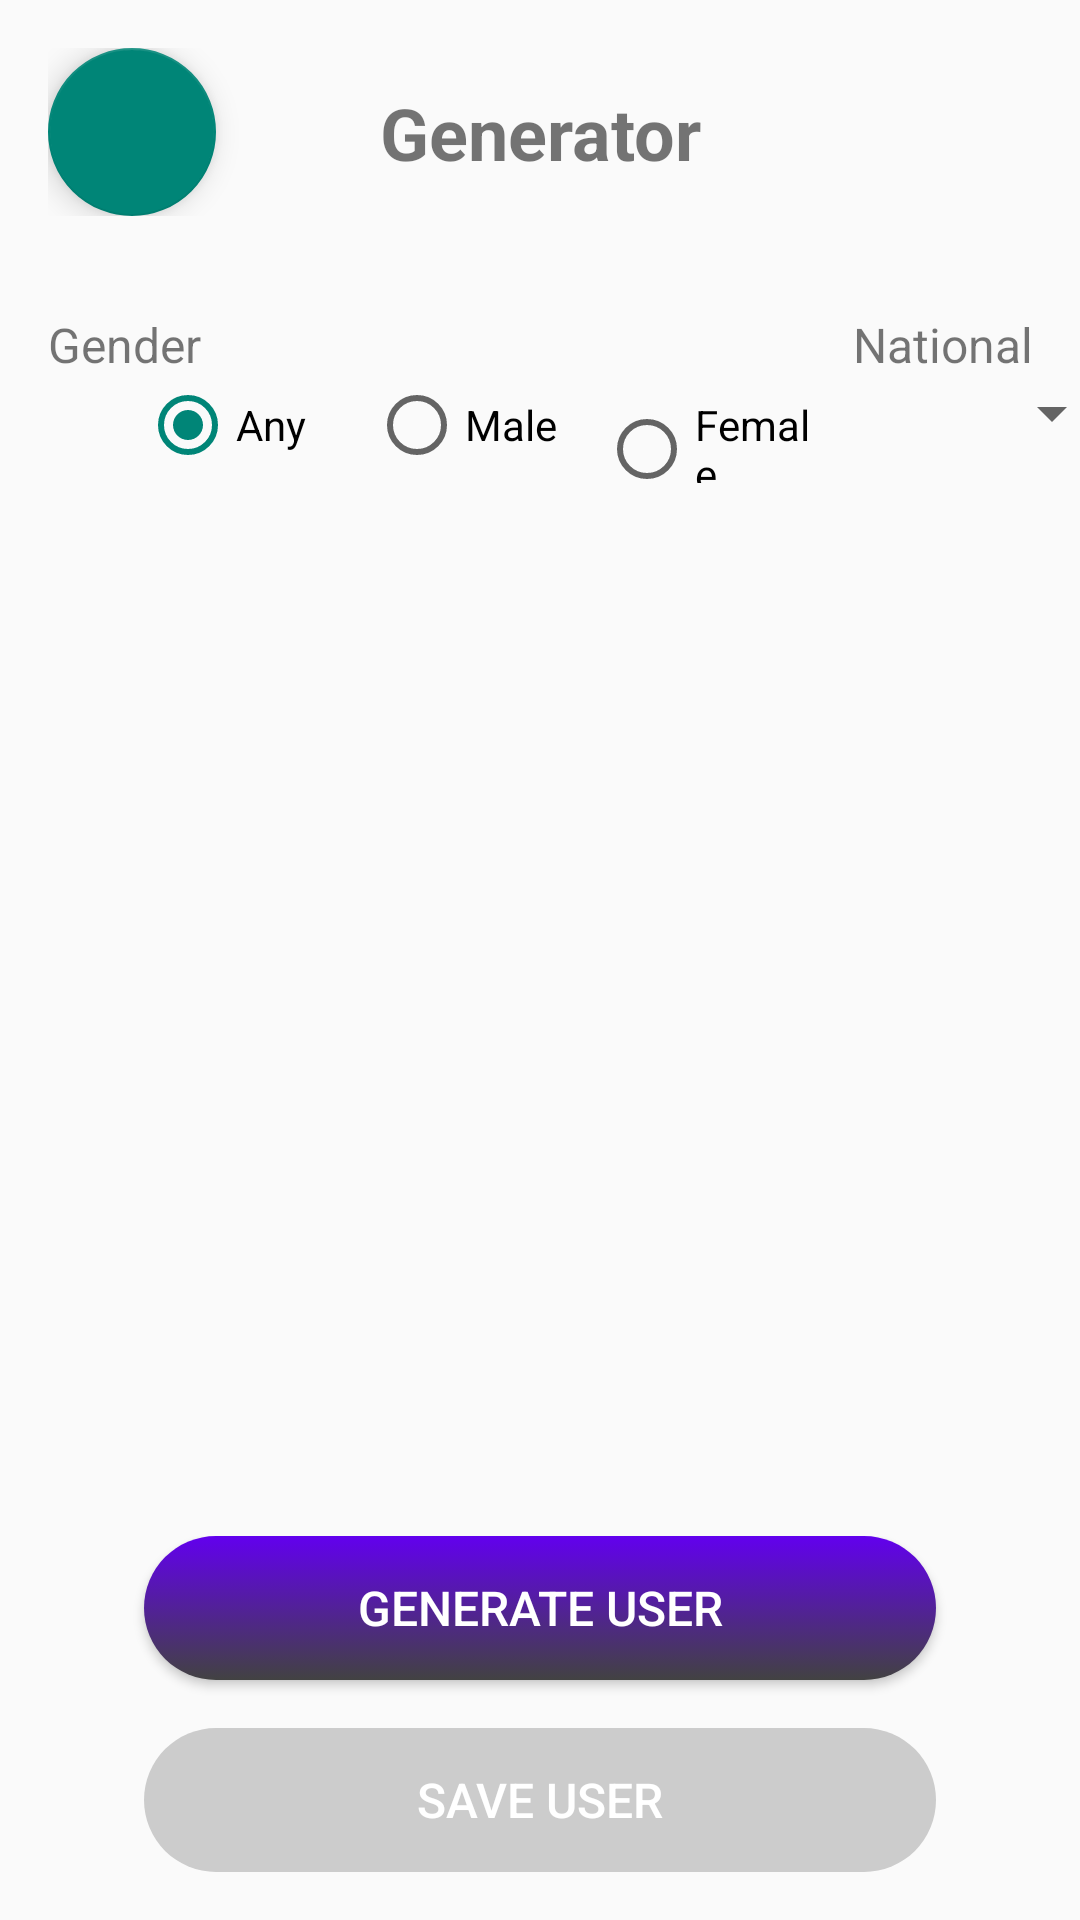

The Android layout XML behind this screen, and the referenced resources:
<!-- AndroidManifest.xml: application theme Theme.AppCompat.DayNight.DarkActionBar -->
<!-- res/layout/fragment_main.xml -->
<?xml version="1.0" encoding="utf-8"?>
<LinearLayout xmlns:android="http://schemas.android.com/apk/res/android"
    xmlns:app="http://schemas.android.com/apk/res-auto"
    android:layout_width="match_parent"
    android:layout_height="match_parent"
    android:orientation="vertical"
    android:padding="16dp">

    <androidx.constraintlayout.widget.ConstraintLayout
        android:layout_width="match_parent"
        android:layout_height="wrap_content"
        android:layout_marginBottom="32dp">

        
        <TextView
            android:id="@+id/title"
            android:layout_width="0dp"
            android:layout_height="wrap_content"
            android:gravity="center"
            android:text="Generator"
            android:textSize="24sp"
            android:textStyle="bold"
            app:layout_constraintStart_toStartOf="parent"
            app:layout_constraintEnd_toEndOf="parent"
            app:layout_constraintTop_toTopOf="parent"
            app:layout_constraintBottom_toBottomOf="parent" />

        
        <com.google.android.material.floatingactionbutton.FloatingActionButton
            android:id="@+id/btnBackToUsers"
            android:layout_width="wrap_content"
            android:layout_height="wrap_content"
            android:layout_margin="0dp"
            android:contentDescription="back"
            android:background="@drawable/button_background"
            android:src="@drawable/ic_arrow_back"
            app:tint="@android:color/white"
            app:layout_constraintStart_toStartOf="parent"
            app:layout_constraintTop_toTopOf="parent" />

    </androidx.constraintlayout.widget.ConstraintLayout>

    <androidx.constraintlayout.widget.ConstraintLayout
        android:layout_width="match_parent"
        android:layout_height="wrap_content">

        
        <TextView
            android:id="@+id/genderLabel"
            android:layout_width="match_parent"
            android:layout_height="wrap_content"
            android:layout_marginEnd="16dp"
            android:text="Gender"
            android:textSize="16sp"
            app:layout_constraintStart_toStartOf="parent"
            app:layout_constraintTop_toTopOf="parent"
            app:layout_constraintEnd_toStartOf="@+id/guideline"
            app:layout_constraintWidth_percent="0.7" />

        <RadioGroup
            android:id="@+id/radioGroupGender"
            android:layout_width="0dp"
            android:layout_height="wrap_content"
            app:layout_constraintStart_toStartOf="parent"
            app:layout_constraintTop_toBottomOf="@+id/genderLabel"
            app:layout_constraintEnd_toStartOf="@+id/guideline"
            app:layout_constraintWidth_percent="0.7"
            android:orientation="horizontal">

            <RadioButton
                android:id="@+id/radioAny"
                android:layout_width="0dp"
                android:layout_height="wrap_content"
                android:layout_weight="1"
                android:checked="true"
                android:text="Any" />

            <RadioButton
                android:id="@+id/radioMale"
                android:layout_width="0dp"
                android:layout_height="wrap_content"
                android:layout_weight="1"
                android:text="Male" />

            <RadioButton
                android:id="@+id/radioFemale"
                android:layout_width="0dp"
                android:layout_height="wrap_content"
                android:layout_weight="1"
                android:text="Female" />
        </RadioGroup>

        
        <TextView
            android:id="@+id/nationalityLabel"
            android:layout_width="0dp"
            android:layout_height="wrap_content"
            android:layout_marginStart="16dp"
            android:text="Nationality"
            android:textSize="16sp"
            app:layout_constraintStart_toStartOf="@+id/guideline"
            app:layout_constraintTop_toTopOf="parent"
            app:layout_constraintEnd_toEndOf="parent"
            app:layout_constraintWidth_percent="0.3" />

        <Spinner
            android:id="@+id/spinnerNationality"
            android:layout_width="0dp"
            android:layout_height="wrap_content"
            app:layout_constraintStart_toStartOf="@+id/guideline"
            app:layout_constraintTop_toBottomOf="@+id/nationalityLabel"
            app:layout_constraintEnd_toEndOf="parent"
            app:layout_constraintWidth_percent="0.3" />

        <androidx.constraintlayout.widget.Guideline
            android:id="@+id/guideline"
            android:layout_width="wrap_content"
            android:layout_height="wrap_content"
            android:orientation="vertical"
            app:layout_constraintGuide_begin="291dp" />

    </androidx.constraintlayout.widget.ConstraintLayout>

    <LinearLayout
        android:id="@+id/userContainer"
        android:layout_width="match_parent"
        android:layout_height="wrap_content"
        android:layout_marginBottom="16dp"
        android:orientation="vertical"
        android:padding="16dp"
        android:visibility="gone">

        
        <ProgressBar
            android:id="@+id/progressBar"
            android:layout_width="wrap_content"
            android:layout_height="wrap_content"
            android:layout_gravity="center"
            android:visibility="gone" />

        
        <TextView
            android:id="@+id/errorText"
            android:layout_width="match_parent"
            android:layout_height="wrap_content"
            android:gravity="center"
            android:text="Error loading user"
            android:textSize="16sp"
            android:visibility="gone" />

        
        <LinearLayout
            android:id="@+id/userContent"
            android:layout_width="match_parent"
            android:layout_height="wrap_content"
            android:orientation="vertical"
            android:visibility="visible">

            <ImageView
                android:id="@+id/ivUser"
                android:layout_width="120dp"
                android:layout_height="120dp"
                android:layout_gravity="center"
                android:layout_marginBottom="16dp"
                android:scaleType="centerCrop" />

            <TextView
                android:id="@+id/tvName"
                android:layout_width="match_parent"
                android:layout_height="wrap_content"
                android:layout_marginBottom="8dp"
                android:gravity="center"
                android:text="Name"
                android:textSize="20sp"
                android:textStyle="bold" />

            <TextView
                android:id="@+id/tvEmail"
                android:layout_width="match_parent"
                android:layout_height="wrap_content"
                android:layout_marginBottom="8dp"
                android:gravity="center"
                android:text="Email" />

            <TextView
                android:id="@+id/tvPhone"
                android:layout_width="match_parent"
                android:layout_height="wrap_content"
                android:layout_marginBottom="16dp"
                android:gravity="center"
                android:text="Phone" />

        </LinearLayout>

    </LinearLayout>

    <View
        android:layout_width="match_parent"
        android:layout_height="match_parent"
        android:layout_weight="1" />

    
    <LinearLayout
        android:layout_width="match_parent"
        android:layout_height="wrap_content"
        android:orientation="vertical">

        <Button
            android:id="@+id/btnGenerate"
            android:layout_width="match_parent"
            android:layout_height="wrap_content"
            android:layout_marginStart="32dp"
            android:layout_marginEnd="32dp"
            android:layout_marginBottom="16dp"
            android:background="@drawable/button_background"
            android:text="@string/generate_user"
            android:textColor="@android:color/white"
            android:textSize="16sp" />

        <Button
            android:id="@+id/btnSaveUser"
            android:layout_width="match_parent"
            android:layout_height="wrap_content"
            android:layout_marginStart="32dp"
            android:layout_marginEnd="32dp"
            android:enabled="false"
            android:background="@drawable/button_background"
            android:text="@string/save_user"
            android:textColor="@android:color/white"
            android:textSize="16sp" />

    </LinearLayout>

</LinearLayout>
<!-- resources referenced by this layout -->
<resources>
  <!-- drawable button_background (drawable) -->
  <?xml version="1.0" encoding="utf-8"?>
  <selector xmlns:android="http://schemas.android.com/apk/res/android">
  <item android:state_enabled="true">
      <shape xmlns:android="http://schemas.android.com/apk/res/android"
          android:shape="rectangle">
  
          <corners android:radius="40dp"/>
          <gradient
              android:startColor="@color/purple_500"
              android:endColor="@color/cardview_dark_background"
              android:angle="1"/>
  
      </shape>
  </item>
  <item>
      <shape android:shape="rectangle">
          <corners android:radius="40dp" />
          <solid android:color="#CCCCCC" />
      </shape>
  </item>
  </selector>
  <string name="generate_user">Generate User</string>
  <string name="save_user">Save user</string>
  <!-- not gathered from this repository: default colours our renderer supplied (Android Studio template values) -->
  <color name="purple_500">#FF6200EE</color>
</resources>
